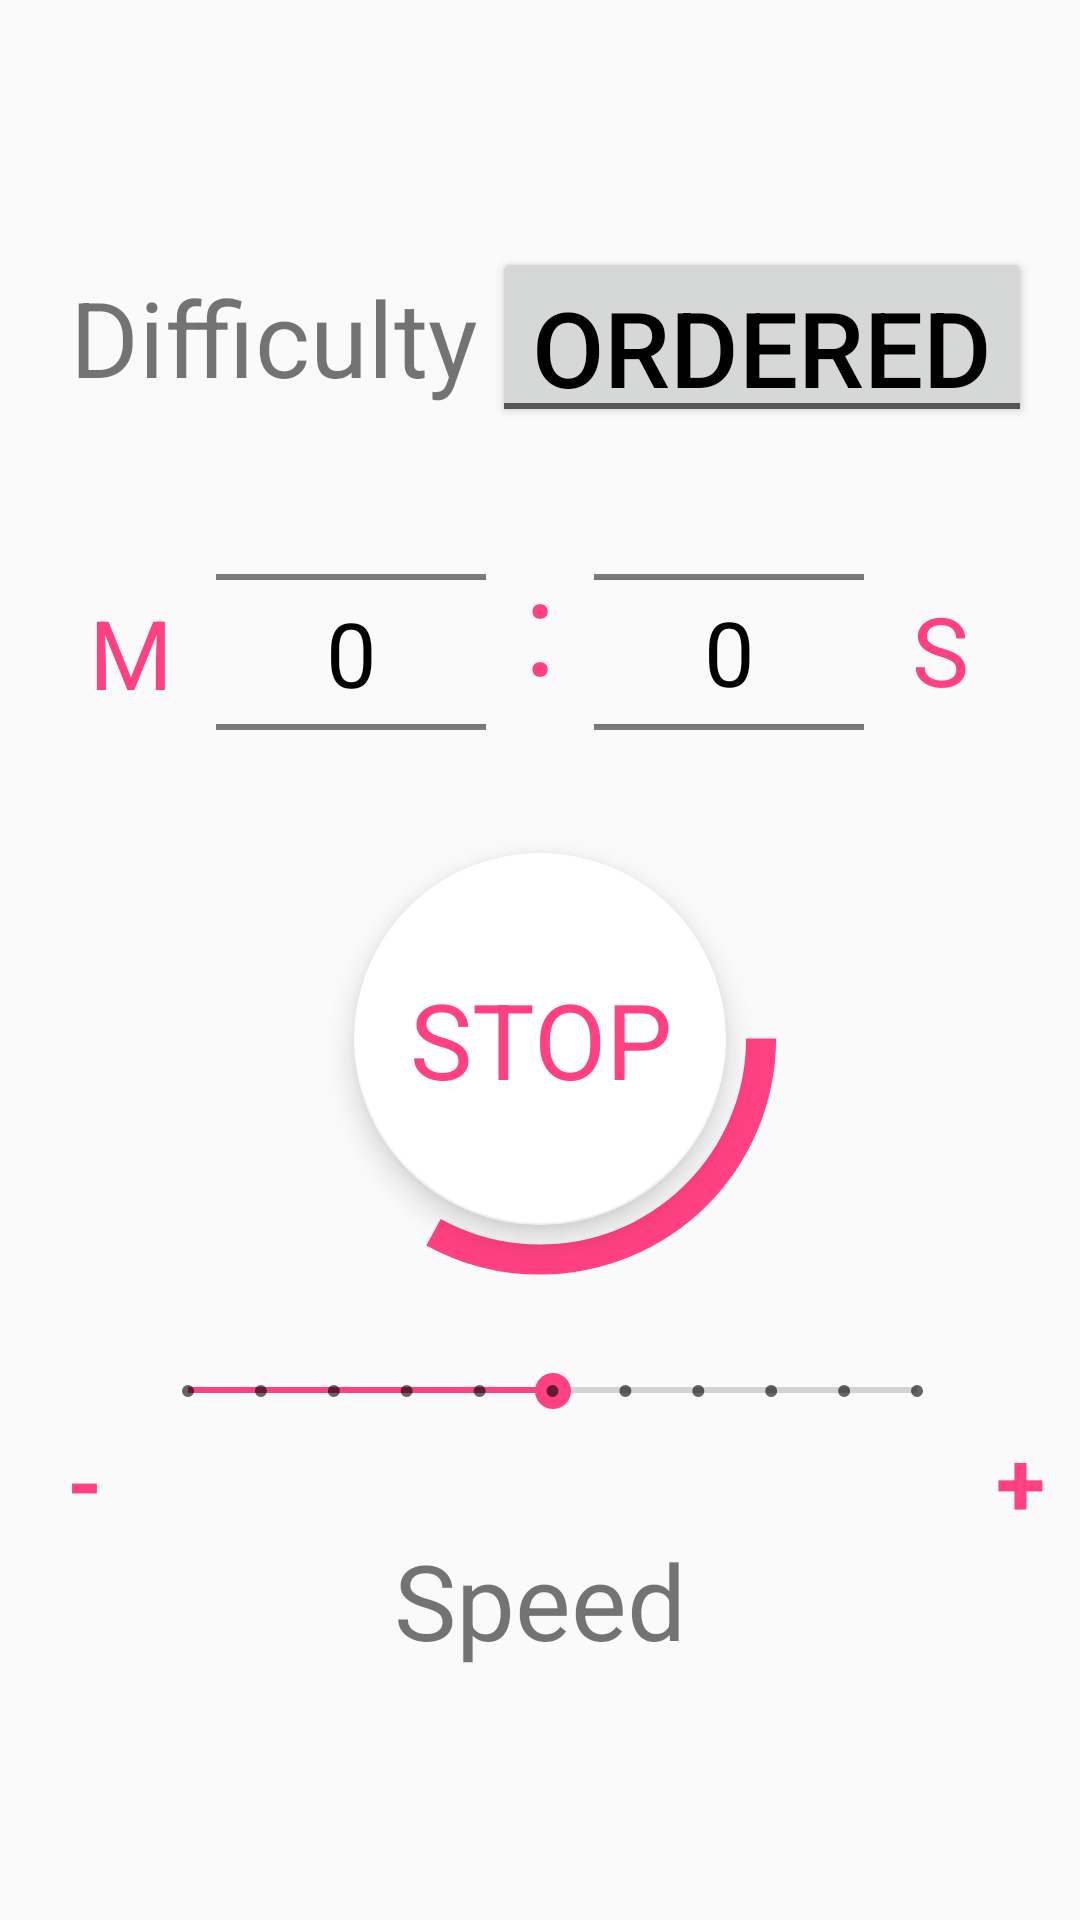

This screen was rendered from an Android layout file. Write that file and the resources it references.
<!-- AndroidManifest.xml: application theme AppTheme -->
<!-- res/layout/fragment_exercise.xml -->
<FrameLayout xmlns:android="http://schemas.android.com/apk/res/android"
    xmlns:app="http://schemas.android.com/apk/res-auto"
    xmlns:tools="http://schemas.android.com/tools"
    android:layout_width="match_parent"
    android:layout_height="match_parent"
    tools:context="com.ua.ganoncannon.balance.Exercise">

    

    <android.support.constraint.ConstraintLayout
        android:layout_width="match_parent"
        android:layout_height="match_parent">

        <android.support.design.widget.FloatingActionButton
            android:id="@+id/startButton"
            android:layout_width="124dp"
            android:layout_height="125dp"
            android:layout_marginBottom="8dp"
            android:layout_marginEnd="8dp"
            android:layout_marginStart="8dp"
            android:layout_marginTop="8dp"
            android:clickable="true"
            android:src="@drawable/circular"
            app:backgroundTint="@android:color/background_light"
            app:layout_constraintBottom_toBottomOf="@+id/exerciseProgress"
            app:layout_constraintEnd_toEndOf="@+id/exerciseProgress"
            app:layout_constraintStart_toStartOf="@+id/exerciseProgress"
            app:layout_constraintTop_toTopOf="@+id/exerciseProgress" />

        <ProgressBar
            android:id="@+id/exerciseProgress"
            style="?android:attr/progressBarStyleHorizontal"
            android:layout_width="158dp"
            android:layout_height="171dp"
            android:layout_alignParentBottom="true"
            android:layout_centerHorizontal="true"
            android:layout_marginBottom="8dp"
            android:layout_marginEnd="8dp"
            android:layout_marginStart="8dp"
            android:layout_marginTop="8dp"
            android:clickable="true"
            android:fadingEdge="none|horizontal|vertical"
            android:max="100"
            android:progress="33"
            android:progressDrawable="@drawable/circular"
            app:layout_constraintBottom_toBottomOf="parent"
            app:layout_constraintEnd_toEndOf="parent"
            app:layout_constraintStart_toStartOf="@+id/stopButton"
            app:layout_constraintTop_toTopOf="parent"
            app:layout_constraintVertical_bias="0.558" />

        <TextView
            android:id="@+id/freq"
            android:layout_width="40dp"
            android:layout_height="75dp"
            android:layout_marginBottom="8dp"
            android:layout_marginStart="8dp"
            android:layout_marginLeft="8dp"
            android:layout_marginTop="8dp"
            android:layout_weight="1"
            android:gravity="center"
            android:text="-"
            android:textColor="@color/colorAccent"
            android:textSize="30dp"
            android:textStyle="bold"
            app:layout_constraintBottom_toBottomOf="parent"
            app:layout_constraintStart_toStartOf="parent"
            app:layout_constraintTop_toTopOf="parent"
            app:layout_constraintVertical_bias="0.816" />

        <TextView
            android:id="@+id/freq3"
            android:layout_width="40dp"
            android:layout_height="75dp"
            android:layout_marginBottom="8dp"
            android:layout_marginTop="8dp"
            android:layout_weight="1"
            android:gravity="center"
            android:text="+"
            android:textColor="@color/colorAccent"
            android:textSize="30dp"
            android:textStyle="bold"
            app:layout_constraintBottom_toBottomOf="parent"
            app:layout_constraintEnd_toEndOf="parent"
            app:layout_constraintTop_toTopOf="parent"
            app:layout_constraintVertical_bias="0.816" />

        <SeekBar
            android:id="@+id/speedSlider"
            style="@style/Widget.AppCompat.SeekBar.Discrete"
            android:layout_width="275dp"
            android:layout_height="75dp"
            android:layout_marginBottom="8dp"
            android:layout_marginEnd="8dp"
            android:layout_marginStart="8dp"
            android:layout_marginTop="8dp"
            android:max="10"
            android:maxHeight="5dp"
            android:minHeight="5dp"
            android:progress="5"
            app:layout_constraintBottom_toBottomOf="parent"
            app:layout_constraintEnd_toStartOf="@+id/freq3"
            app:layout_constraintStart_toEndOf="@+id/freq"
            app:layout_constraintTop_toBottomOf="@+id/startButton"
            app:layout_constraintVertical_bias="0.072" />

        <TextView
            android:id="@+id/difBanner"
            android:layout_width="151dp"
            android:layout_height="60dp"
            android:layout_marginBottom="8dp"
            android:layout_marginStart="16dp"
            android:layout_marginLeft="16dp"
            android:gravity="center"
            android:text="Difficulty"
            android:textSize="35dp"
            app:layout_constraintBottom_toTopOf="@+id/sep"
            app:layout_constraintStart_toStartOf="parent"
            app:layout_constraintTop_toTopOf="parent"
            app:layout_constraintVertical_bias="1.0" />

        <TextView
            android:id="@+id/startBanner"
            android:layout_width="wrap_content"
            android:layout_height="wrap_content"
            android:layout_marginBottom="8dp"
            android:layout_marginEnd="8dp"
            android:layout_marginStart="8dp"
            android:layout_marginTop="8dp"
            android:elevation="50dp"
            android:gravity="center_vertical|center_horizontal"
            android:text="STOP"
            android:textColor="@color/colorAccent"
            android:textSize="35dp"
            app:layout_constraintBottom_toBottomOf="@+id/startButton"
            app:layout_constraintEnd_toEndOf="@+id/startButton"
            app:layout_constraintStart_toStartOf="@+id/startButton"
            app:layout_constraintTop_toTopOf="@+id/startButton" />

        <TextView
            android:id="@+id/speedBanner"
            android:layout_width="wrap_content"
            android:layout_height="wrap_content"
            android:layout_marginBottom="8dp"
            android:layout_marginEnd="8dp"
            android:layout_marginStart="8dp"
            android:layout_marginTop="8dp"
            android:text="Speed"
            android:textSize="35dp"
            app:layout_constraintBottom_toBottomOf="parent"
            app:layout_constraintEnd_toEndOf="parent"
            app:layout_constraintStart_toStartOf="parent"
            app:layout_constraintTop_toTopOf="@+id/speedSlider" />

        <ToggleButton
            android:id="@+id/difToggle"
            android:layout_width="180dp"
            android:layout_height="60dp"
            android:layout_marginBottom="8dp"
            android:layout_marginEnd="16dp"
            android:layout_marginRight="16dp"
            android:layout_marginStart="8dp"
            android:layout_marginLeft="8dp"
            android:layout_marginTop="52dp"
            android:foregroundGravity="center"
            android:textOff="Ordered"
            android:textOn="Random"
            android:textSize="35dp"
            app:layout_constraintBottom_toTopOf="@+id/sep"
            app:layout_constraintEnd_toEndOf="parent"
            app:layout_constraintHorizontal_bias="1.0"
            app:layout_constraintStart_toEndOf="@+id/difBanner"
            app:layout_constraintTop_toTopOf="parent"
            app:layout_constraintVertical_bias="1.0" />

        <Button
            android:id="@+id/stopButton"
            android:layout_width="wrap_content"
            android:layout_height="wrap_content"
            android:layout_marginBottom="8dp"
            android:layout_marginTop="8dp"
            android:text="STOP"
            android:textSize="35dp"
            android:visibility="invisible"
            app:layout_constraintBottom_toBottomOf="parent"
            app:layout_constraintStart_toStartOf="parent"
            app:layout_constraintTop_toTopOf="parent"
            app:layout_constraintVertical_bias="0.563" />

        <NumberPicker
            android:id="@+id/minute"
            android:layout_width="90dp"
            android:layout_height="115dp"
            android:layout_marginBottom="8dp"
            android:layout_marginEnd="8dp"
            android:layout_marginStart="8dp"
            android:layout_marginTop="8dp"
            android:theme="@style/NumberPickerText"
            app:layout_constraintBottom_toTopOf="@+id/startButton"
            app:layout_constraintEnd_toStartOf="@+id/sep"
            app:layout_constraintHorizontal_bias="1.0"
            app:layout_constraintStart_toStartOf="parent"
            app:layout_constraintTop_toTopOf="@+id/sep" />

        <NumberPicker
            android:id="@+id/second"
            android:layout_width="90dp"
            android:layout_height="116dp"
            android:layout_marginBottom="8dp"
            android:layout_marginEnd="8dp"
            android:layout_marginStart="8dp"
            android:layout_marginTop="8dp"
            android:theme="@style/NumberPickerText"
            app:layout_constraintBottom_toTopOf="@+id/startButton"
            app:layout_constraintEnd_toEndOf="parent"
            app:layout_constraintHorizontal_bias="0.0"
            app:layout_constraintStart_toEndOf="@+id/sep"
            app:layout_constraintTop_toTopOf="@+id/sep" />

        <TextView
            android:id="@+id/sep"
            android:layout_width="20dp"
            android:layout_height="115dp"
            android:layout_marginBottom="8dp"
            android:layout_marginEnd="8dp"
            android:layout_marginStart="8dp"
            android:layout_marginTop="8dp"
            android:gravity="center"
            android:text=":"
            android:textColor="@color/colorAccent"
            android:textSize="45dp"
            app:layout_constraintBottom_toTopOf="@+id/startButton"
            app:layout_constraintEnd_toEndOf="parent"
            app:layout_constraintStart_toStartOf="parent"
            app:layout_constraintTop_toTopOf="parent"
            app:layout_constraintVertical_bias="0.929" />

        <TextView
            android:id="@+id/textView11"
            android:layout_width="wrap_content"
            android:layout_height="wrap_content"
            android:layout_marginBottom="8dp"
            android:layout_marginEnd="8dp"
            android:layout_marginStart="8dp"
            android:layout_marginTop="8dp"
            android:text="M"
            android:textColor="@color/colorAccent"
            android:textSize="32dp"
            app:layout_constraintBottom_toTopOf="@+id/startButton"
            app:layout_constraintEnd_toStartOf="@+id/minute"
            app:layout_constraintHorizontal_bias="0.775"
            app:layout_constraintStart_toStartOf="parent"
            app:layout_constraintTop_toTopOf="@+id/sep" />

        <TextView
            android:id="@+id/textView12"
            android:layout_width="25dp"
            android:layout_height="45dp"
            android:layout_marginBottom="8dp"
            android:layout_marginEnd="8dp"
            android:layout_marginStart="8dp"
            android:layout_marginTop="8dp"
            android:text="S"
            android:textColor="@color/colorAccent"
            android:textSize="32dp"
            app:layout_constraintBottom_toTopOf="@+id/startButton"
            app:layout_constraintEnd_toEndOf="parent"
            app:layout_constraintHorizontal_bias="0.255"
            app:layout_constraintStart_toEndOf="@+id/second"
            app:layout_constraintTop_toTopOf="@+id/sep" />

    </android.support.constraint.ConstraintLayout>
</FrameLayout>
<!-- resources referenced by this layout -->
<resources>
  <color name="colorAccent">#ff4081</color>
  <!-- drawable circular (drawable) -->
  <?xml version="1.0" encoding="utf-8"?>
  <shape xmlns:android="http://schemas.android.com/apk/res/android"
      android:useLevel="true"
      android:innerRadiusRatio="2.3"
      android:shape="ring"
      android:thickness="10.0dp" >
      <solid android:color="@color/colorAccent" />
  </shape>
  <style name="NumberPickerText">
          <item name="android:textSize">30dp</item>
      </style>
  <style name="AppTheme" parent="Theme.AppCompat.Light.NoActionBar">
          
          <item name="colorPrimary">@color/colorPrimary</item>
          <item name="colorPrimaryDark">@color/colorPrimaryDark</item>
          <item name="colorAccent">@color/colorAccent</item>
          <item name="android:textColorPrimary">@android:color/primary_text_light</item>
      </style>
  <color name="colorPrimary">#3F51B5</color>
  <color name="colorPrimaryDark">#303F9F</color>
</resources>
